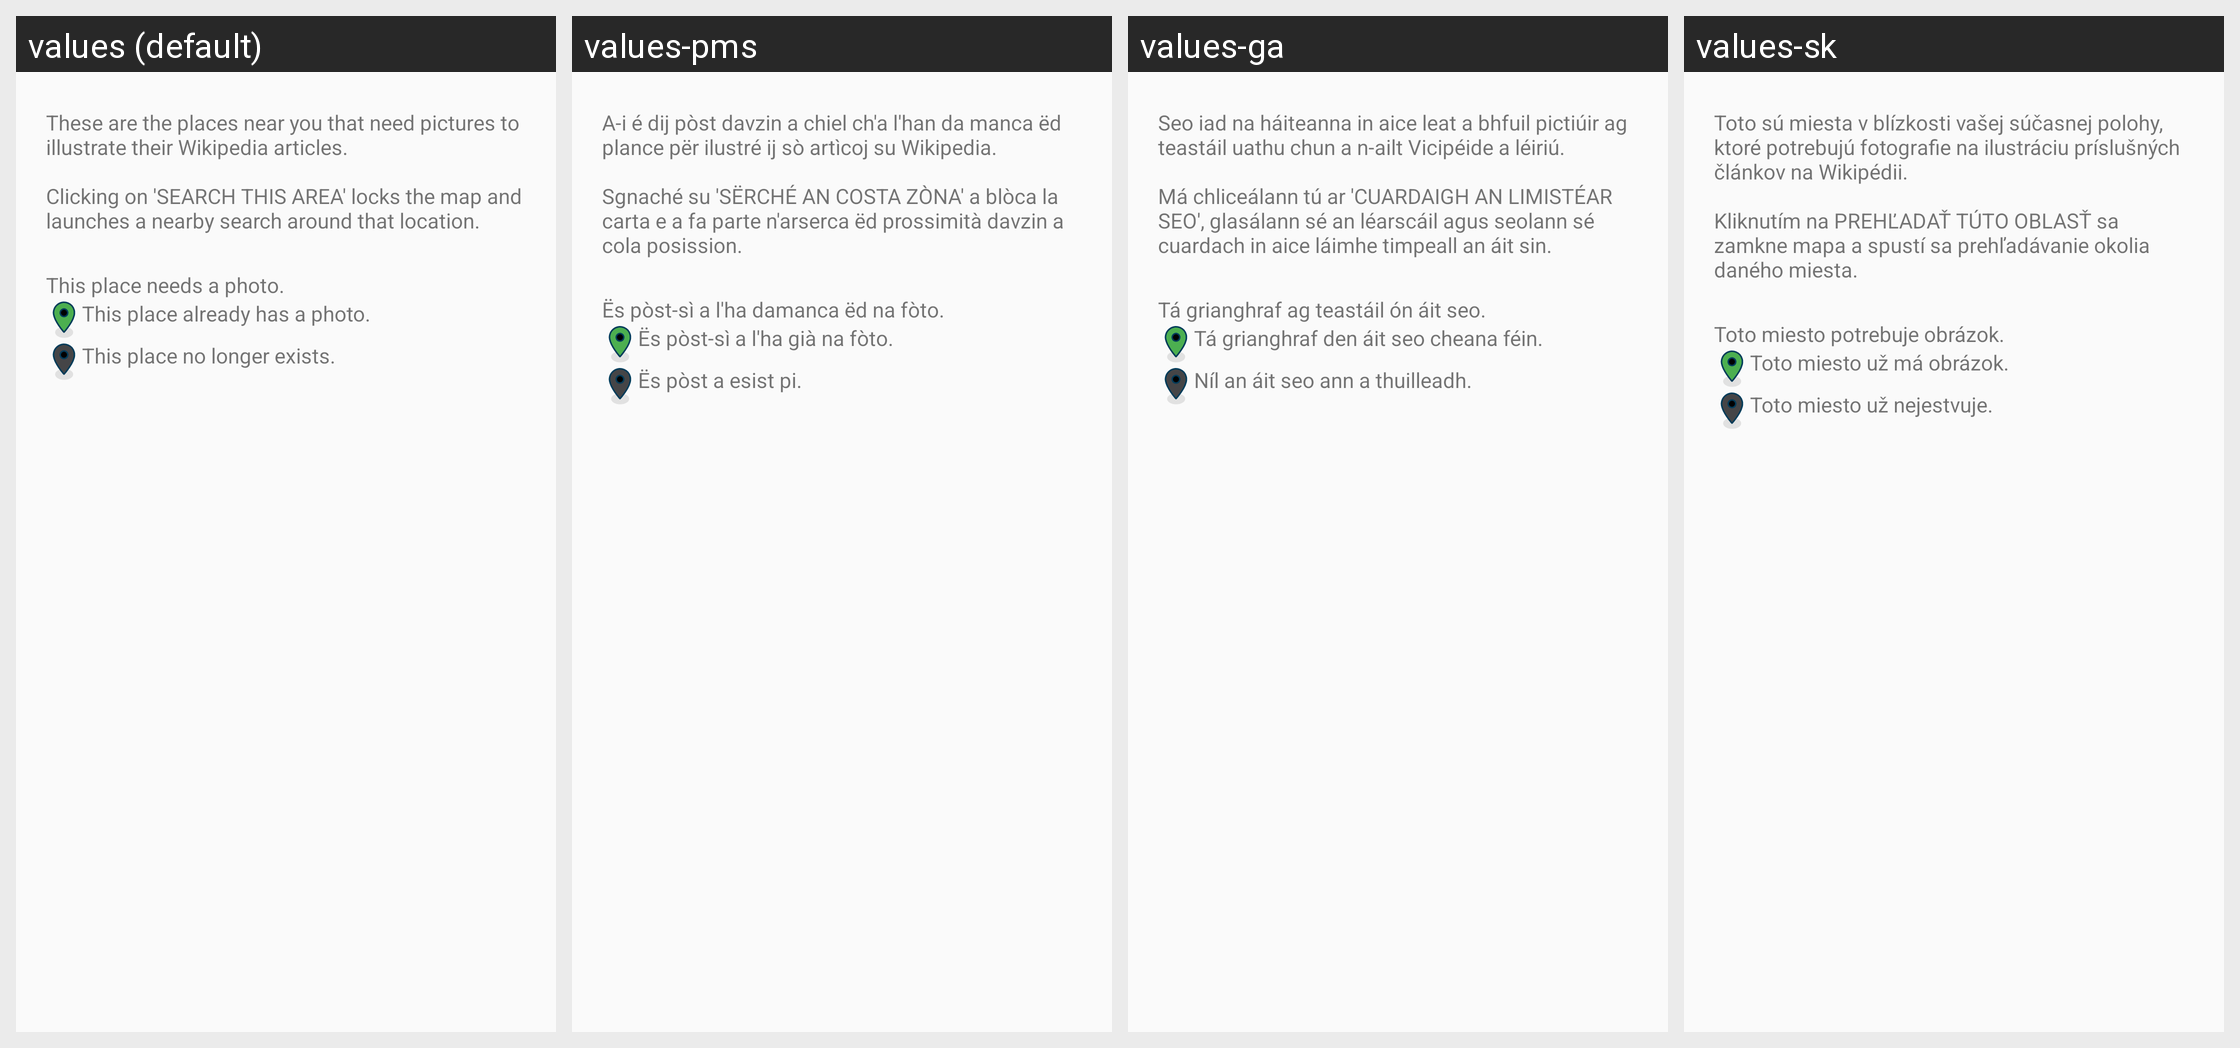

The Android screen above is rendered under several locales of the same app. Produce the string resources it draws, with the default and per-locale values.
Android screen res/layout/dialog_nearby.xml rendered under 4 locales, left to right: values (default), values-pms, values-ga, values-sk. Device: Nexus 5 (rendered at 1080×1920; each locale shown at half size, 540×960, under a caption strip naming it); theme LightAppTheme.
Other locales in the repository, not shown: values-ab, values-af, values-ais, values-anp, values-ar, values-arc, values-as, values-ast, values-az, values-azb, values-ba, values-ban, values-bcl, values-bg, values-blk, values-bn, values-br, values-bs, values-ca, values-ce, values-ckb, values-cs, values-csb, values-cy, values-da, values-de, values-diq, values-dty, values-el, values-en-rGB, values-eo, values-es, values-eu, values-fa, values-fi, values-fit, values-fo, values-fr, values-frp, values-frr, values-fur, values-gcr, values-gl, values-got, values-gu, values-ha, values-haw, values-he, values-hi, values-hr, values-hrx, values-hsb, values-hu, values-hy, values-hyw, values-ia, values-id, values-in, values-io, values-is, values-it, values-iw, values-ja, values-ji, values-jv, values-ka, values-kaa, values-kab, values-kge, values-kjp, values-km, values-kn, values-ko, values-ko-rKP, values-krc, values-ks, values-ksh, values-ku, values-kum, values-kus, values-ky, values-la, values-lag, values-lb, values-lez, values-li, values-lrc, values-lt, values-lv, values-mag, values-mg, values-min, values-mk, values-ml, values-mn, values-mni, values-mnw, values-mr, values-mrh, values-ms, values-mt, values-my, values-nb, values-ne, values-nl, values-nqo, values-oc, values-or, values-pa, values-pl, values-pnb, values-ps, values-pt, values-pt-rBR, values-qq, values-ro, values-ru, values-sah, values-sat, values-sd, values-se, values-sh, values-si, values-sje, values-skr, values-sl, values-smn, values-sms, values-sr, values-su, values-sv, values-sw, values-syl, values-szy, values-ta, values-tcy, values-te, values-th, values-tok, values-tr, values-tum, values-ug, values-uk, values-ur, values-uz, values-vec, values-vi, values-xal, values-xmf, values-yi, values-yue, values-zgh, values-zh, values-zh-rCN, values-zh-rHK, values-zh-rTW.
Strings drawn on this screen, with the default value and each locale's value (text and hints the layout hard-codes, and strings that could not be matched under every locale, appear in the picture but are not listed):

showcase_view_whole_nearby_activity
  values: These are the places near you that need pictures to illustrate their Wikipedia articles.
      
      Clicking on 'SEARCH THIS AREA' locks the map and launches a nearby search around that location.
  values-pms: A-i é dij pòst davzin a chiel ch'a l'han da manca ëd plance për ilustré ij sò artìcoj su Wikipedia.
      
      Sgnaché su 'SËRCHÉ AN COSTA ZÒNA' a blòca la carta e a fa parte n'arserca ëd prossimità davzin a cola posission.
  values-ga: Seo iad na háiteanna in aice leat a bhfuil pictiúir ag teastáil uathu chun a n-ailt Vicipéide a léiriú.
      
      Má chliceálann tú ar 'CUARDAIGH AN LIMISTÉAR SEO', glasálann sé an léarscáil agus seolann sé cuardach in aice láimhe timpeall an áit sin.
  values-sk: Toto sú miesta v blízkosti vašej súčasnej polohy, ktoré potrebujú fotografie na ilustráciu príslušných článkov na Wikipédii.
      
      Kliknutím na PREHĽADAŤ TÚTO OBLASŤ sa zamkne mapa a spustí sa prehľadávanie okolia daného miesta.

showcase_view_needs_photo
  values: This place needs a photo.
  values-pms: Ës pòst-sì a l'ha damanca ëd na fòto.
  values-ga: Tá grianghraf ag teastáil ón áit seo.
  values-sk: Toto miesto potrebuje obrázok.

showcase_view_has_photo
  values: This place already has a photo.
  values-pms: Ës pòst-sì a l'ha già na fòto.
  values-ga: Tá grianghraf den áit seo cheana féin.
  values-sk: Toto miesto už má obrázok.

showcase_view_no_longer_exists
  values: This place no longer exists.
  values-pms: Ës pòst a esist pi.
  values-ga: Níl an áit seo ann a thuilleadh.
  values-sk: Toto miesto už nejestvuje.
